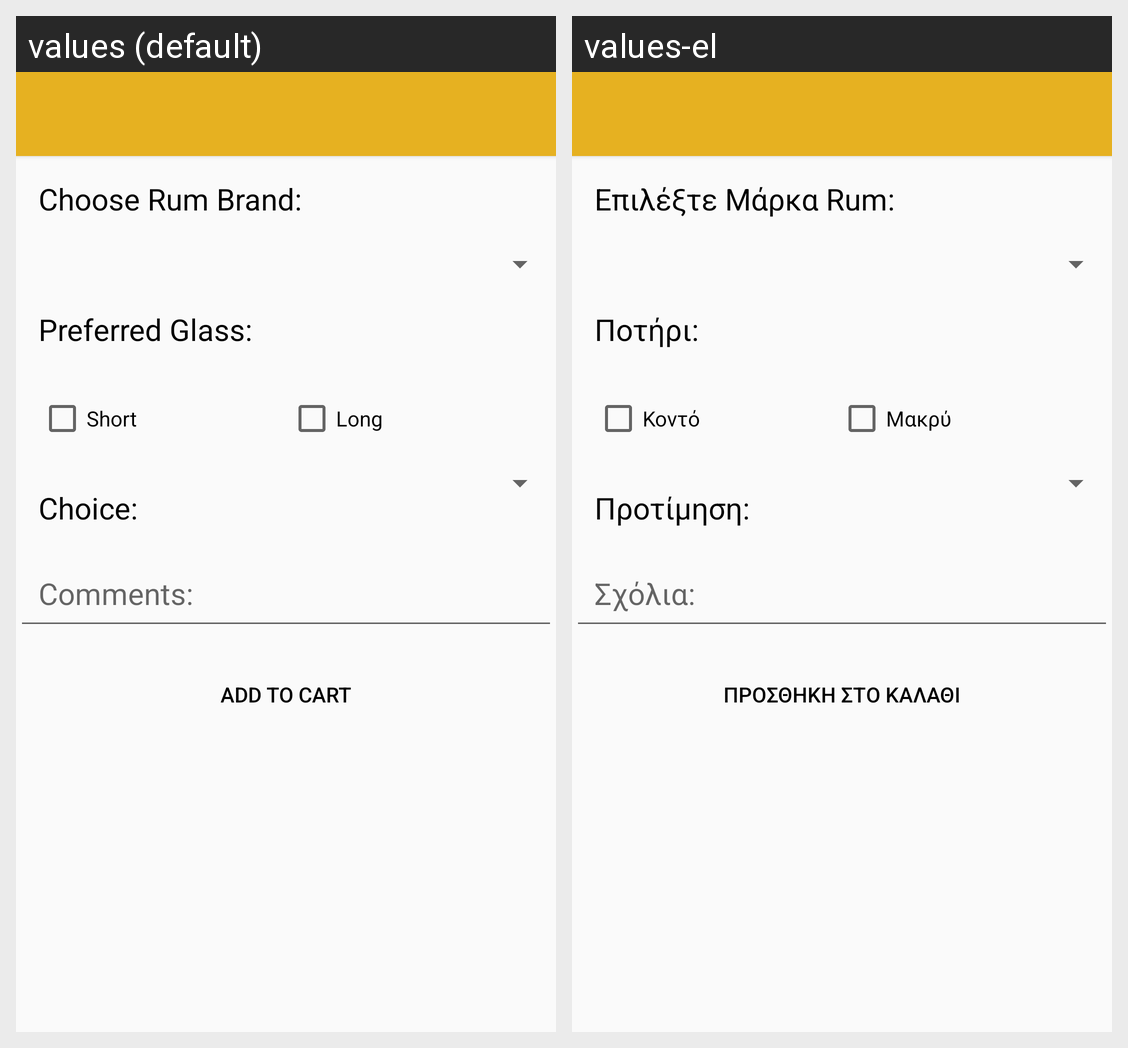

For this localized Android screen grid, give each drawn string resource with its value in every locale shown.
Android screen res/layout/activity_liquers.xml rendered under 2 locales, left to right: values (default), values-el. Device: Nexus 5 (rendered at 1080×1920; each locale shown at half size, 540×960, under a caption strip naming it); theme AppTheme.
Strings drawn on this screen, with the default value and each locale's value (text and hints the layout hard-codes, and strings that could not be matched under every locale, appear in the picture but are not listed):

rum_flavor
  values: Choose Rum Brand:
  values-el: Επιλέξτε Μάρκα Rum:

glass_pref
  values: Preferred Glass:
  values-el: Ποτήρι:

short_glass
  values: Short
  values-el: Κοντό

long_glass
  values: Long
  values-el: Μακρύ

refreshment_flavor
  values: Choice:
  values-el: Προτίμηση:

sxolia
  values: Comments:
  values-el: Σχόλια:

cart
  values: Add to Cart
  values-el: Προσθήκη στο Καλάθι
